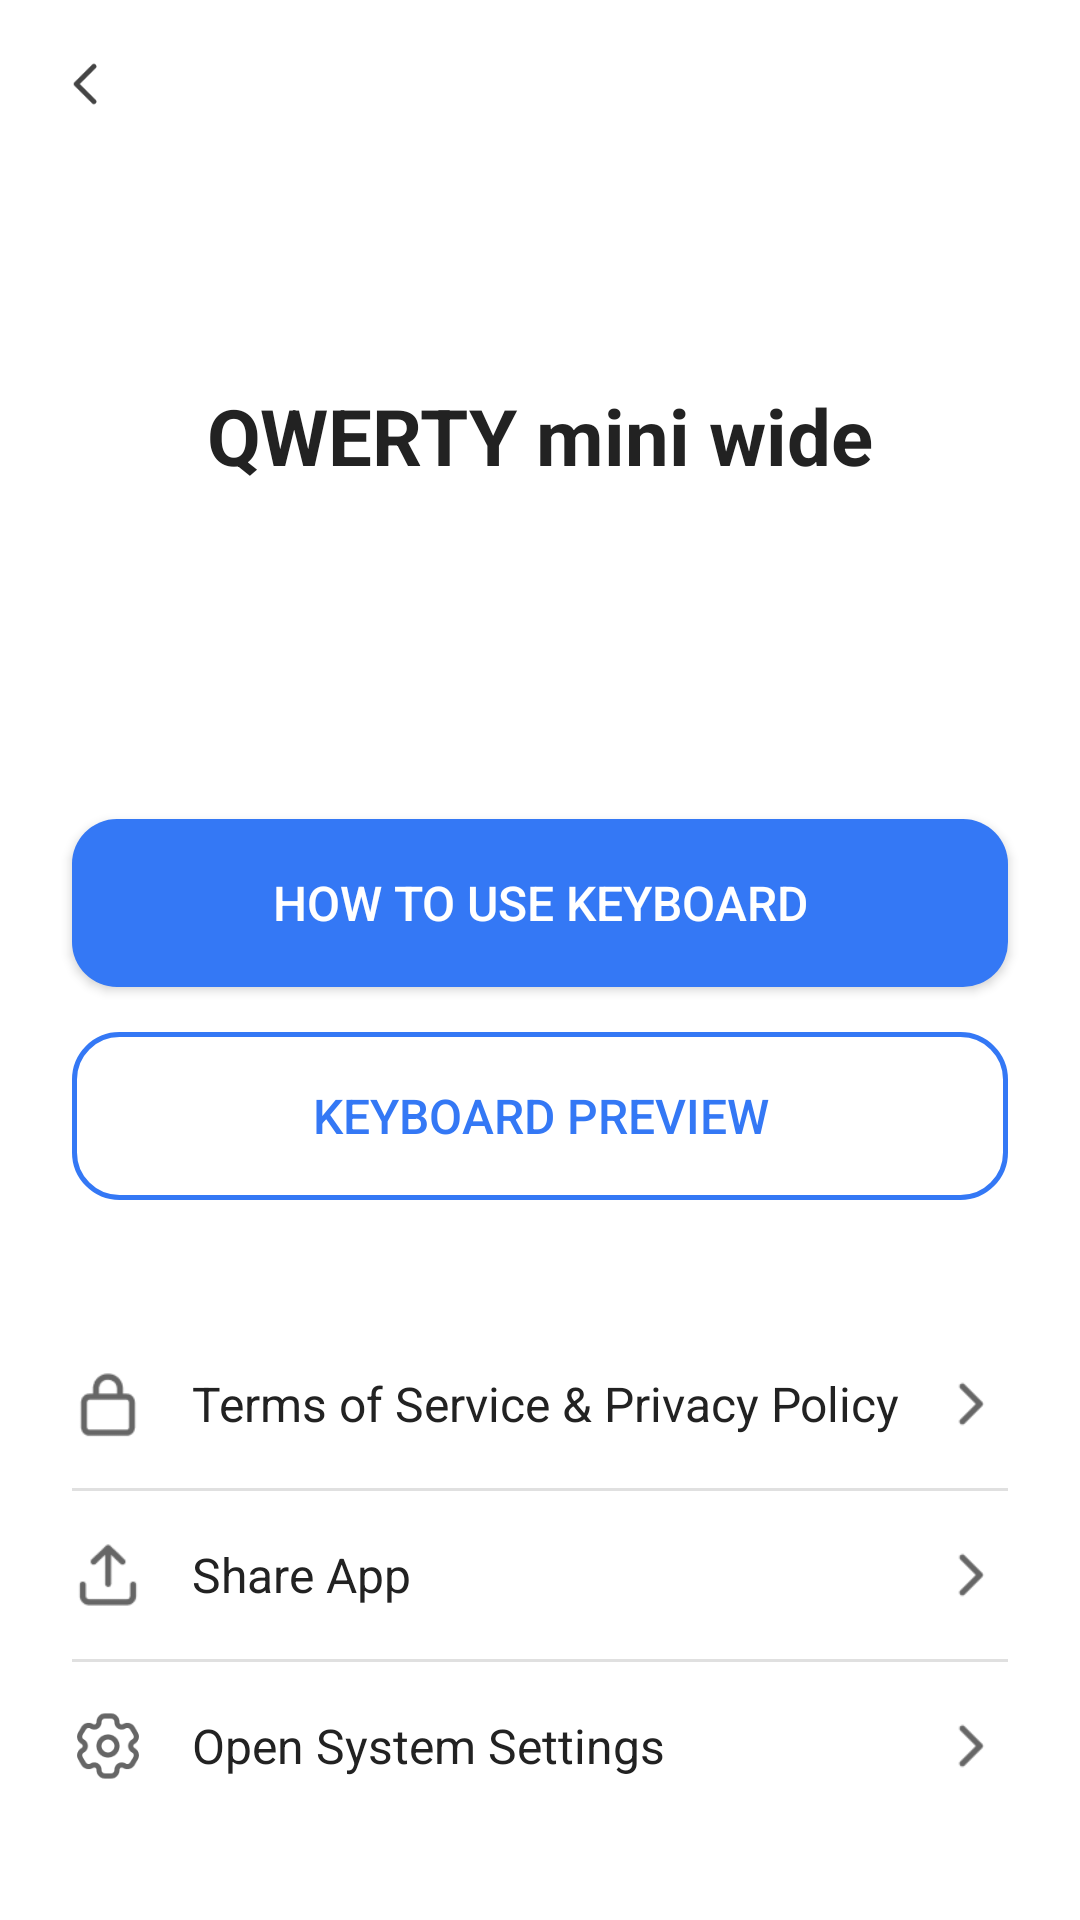

Here is an Android app screen rendered from its layout file. Give the layout XML and the strings, colors and styles it references.
<!-- AndroidManifest.xml: application theme Theme.QWERTY_mini_wide -->
<!-- res/layout/activity_setting.xml -->
<?xml version="1.0" encoding="utf-8"?>
<androidx.constraintlayout.widget.ConstraintLayout xmlns:android="http://schemas.android.com/apk/res/android"
    xmlns:app="http://schemas.android.com/apk/res-auto"
    xmlns:tools="http://schemas.android.com/tools"
    android:layout_width="match_parent"
    android:layout_height="match_parent"
    android:background="@color/white">

    
    <ImageButton
        android:id="@+id/btnBack"
        android:layout_width="24dp"
        android:layout_height="24dp"
        android:layout_marginStart="16dp"
        android:layout_marginTop="16dp"
        android:background="?attr/selectableItemBackgroundBorderless"
        android:contentDescription="@string/back"
        android:scaleType="fitXY"
        android:src="@drawable/ic_arrow_back"
        app:layout_constraintStart_toStartOf="parent"
        app:layout_constraintTop_toTopOf="parent" />

    
    <TextView
        android:id="@+id/tvTitle"
        android:layout_width="wrap_content"
        android:layout_height="wrap_content"
        android:layout_marginBottom="350dp"
        android:text="QWERTY mini wide"
        android:textColor="@color/textPrimary"
        android:textSize="26sp"
        android:textStyle="bold"
        app:layout_constraintBottom_toBottomOf="parent"
        app:layout_constraintEnd_toEndOf="parent"
        app:layout_constraintStart_toStartOf="parent"
        app:layout_constraintTop_toTopOf="parent" />

    
    <androidx.appcompat.widget.AppCompatButton
        android:id="@+id/btnHowTo"
        android:layout_width="0dp"
        android:layout_height="56dp"
        android:layout_marginStart="24dp"
        android:layout_marginEnd="24dp"
        android:layout_marginBottom="15dp"
        android:background="@drawable/bg_primary_button"
        android:backgroundTint="@null"
        android:text="How to Use Keyboard"
        android:textColor="@color/white"
        android:textSize="16sp"
        app:layout_constraintBottom_toTopOf="@+id/btnPreview"
        app:layout_constraintEnd_toEndOf="parent"
        app:layout_constraintStart_toStartOf="parent" />

    
    <androidx.appcompat.widget.AppCompatButton
        android:id="@+id/btnPreview"
        android:layout_width="0dp"
        android:layout_height="56dp"
        android:layout_marginStart="24dp"
        android:layout_marginEnd="24dp"
        android:layout_marginBottom="40dp"
        android:background="@drawable/bg_button_outline"
        android:backgroundTint="@null"
        android:text="Keyboard Preview"
        android:textColor="@color/primaryBlue"
        android:textSize="16sp"
        app:layout_constraintBottom_toTopOf="@+id/itemTerms"
        app:layout_constraintEnd_toEndOf="parent"
        app:layout_constraintStart_toStartOf="parent" />

    
    
    <LinearLayout
        android:id="@+id/itemTerms"
        android:layout_width="0dp"
        android:layout_height="56dp"
        android:clickable="true"
        android:foreground="?attr/selectableItemBackground"
        android:gravity="center_vertical"
        android:orientation="horizontal"
        android:paddingStart="24dp"
        android:paddingEnd="24dp"
        app:layout_constraintBottom_toTopOf="@+id/view3"
        app:layout_constraintEnd_toEndOf="parent"
        app:layout_constraintStart_toStartOf="parent">

        <ImageView
            android:layout_width="24dp"
            android:layout_height="24dp"
            android:scaleType="fitXY"
            android:src="@drawable/ic_lock"
            android:tint="@color/iconTint" />

        <TextView
            android:layout_width="0dp"
            android:layout_height="wrap_content"
            android:layout_marginStart="16dp"
            android:layout_weight="1"
            android:text="Terms of Service &amp; Privacy Policy"
            android:textColor="@color/textPrimary"
            android:textSize="16sp" />

        <ImageView
            android:layout_width="24dp"
            android:layout_height="24dp"
            android:src="@drawable/ic_chevron_right"
            android:tint="@color/iconTint" />
    </LinearLayout>

    <View
        android:id="@+id/view3"
        android:layout_width="0dp"
        android:layout_height="1dp"
        android:layout_marginStart="24dp"
        android:layout_marginEnd="24dp"
        android:background="@color/divider"
        app:layout_constraintBottom_toTopOf="@+id/itemShare"
        app:layout_constraintEnd_toEndOf="parent"
        app:layout_constraintStart_toStartOf="parent" />

    
    <LinearLayout
        android:id="@+id/itemShare"
        android:layout_width="0dp"
        android:layout_height="56dp"
        android:clickable="true"
        android:foreground="?attr/selectableItemBackground"
        android:gravity="center_vertical"
        android:orientation="horizontal"
        android:paddingStart="24dp"
        android:paddingEnd="24dp"
        app:layout_constraintBottom_toTopOf="@+id/view2"
        app:layout_constraintEnd_toEndOf="parent"
        app:layout_constraintStart_toStartOf="parent">

        <ImageView
            android:layout_width="24dp"
            android:layout_height="24dp"
            android:scaleType="fitXY"
            android:src="@drawable/ic_share"
            android:tint="@color/iconTint" />

        <TextView
            android:layout_width="0dp"
            android:layout_height="wrap_content"
            android:layout_marginStart="16dp"
            android:layout_weight="1"
            android:text="Share App"
            android:textColor="@color/textPrimary"
            android:textSize="16sp" />

        <ImageView
            android:layout_width="24dp"
            android:layout_height="24dp"
            android:src="@drawable/ic_chevron_right"
            android:tint="@color/iconTint" />
    </LinearLayout>

    <View
        android:id="@+id/view2"
        android:layout_width="0dp"
        android:layout_height="1dp"
        android:layout_marginStart="24dp"
        android:layout_marginEnd="24dp"
        android:background="@color/divider"
        app:layout_constraintBottom_toTopOf="@+id/itemSystem"
        app:layout_constraintEnd_toEndOf="parent"
        app:layout_constraintStart_toStartOf="parent" />

    
    <LinearLayout
        android:id="@+id/itemSystem"
        android:layout_width="0dp"
        android:layout_height="56dp"
        android:layout_marginBottom="30dp"
        android:clickable="true"
        android:foreground="?attr/selectableItemBackground"
        android:gravity="center_vertical"
        android:orientation="horizontal"
        android:paddingStart="24dp"
        android:paddingEnd="24dp"
        app:layout_constraintBottom_toBottomOf="parent"
        app:layout_constraintEnd_toEndOf="parent"
        app:layout_constraintStart_toStartOf="parent">

        <ImageView
            android:layout_width="24dp"
            android:layout_height="24dp"
            android:scaleType="fitXY"
            android:src="@drawable/ic_settings"
            android:tint="@color/iconTint" />

        <TextView
            android:layout_width="0dp"
            android:layout_height="wrap_content"
            android:layout_marginStart="16dp"
            android:layout_weight="1"
            android:text="Open System Settings"
            android:textColor="@color/textPrimary"
            android:textSize="16sp" />

        <ImageView
            android:layout_width="24dp"
            android:layout_height="24dp"
            android:src="@drawable/ic_chevron_right"
            android:tint="@color/iconTint" />
    </LinearLayout>

</androidx.constraintlayout.widget.ConstraintLayout>
<!-- resources referenced by this layout -->
<resources>
  <color name="divider">#E0E0E0</color>
  <color name="iconTint">#666666</color>
  <color name="primaryBlue">#3478F5</color>
  <color name="textPrimary">#222222</color>
  <color name="white">#FFFFFFFF</color>
  <!-- drawable bg_button_outline (drawable) -->
  <?xml version="1.0" encoding="utf-8"?>
  <shape xmlns:android="http://schemas.android.com/apk/res/android"
      android:shape="rectangle"
      android:forceDarkAllowed="false">
      <solid android:color="@android:color/transparent"/>
      <stroke android:width="1.5dp" android:color="@color/primaryBlue"/>
      <corners android:radius="15dp"/>
  </shape>
  <!-- drawable bg_primary_button (drawable) -->
  <?xml version="1.0" encoding="utf-8"?>
  <shape xmlns:android="http://schemas.android.com/apk/res/android"
      android:shape="rectangle">
      <solid android:color="@color/primaryBlue"/>
      <corners android:radius="15dp"/>
  </shape>
  <!-- drawable ic_arrow_back: png bitmap (drawable, 553 bytes) -->
  <!-- drawable ic_chevron_right: png bitmap (drawable, 473 bytes) -->
  <!-- drawable ic_lock: png bitmap (drawable, 814 bytes) -->
  <!-- drawable ic_settings: png bitmap (drawable, 2451 bytes) -->
  <!-- drawable ic_share: png bitmap (drawable, 815 bytes) -->
  <string name="back">뒤로가기</string>
  <style name="Theme.QWERTY_mini_wide" parent="Base.Theme.QWERTY_mini_wide" />
  <style name="Base.Theme.QWERTY_mini_wide" parent="Theme.Material3.DayNight.NoActionBar">
          
          <item name="android:statusBarColor">@color/black</item>
          
          <item name="android:windowLightStatusBar">false</item>
      </style>
  <color name="black">#FF000000</color>
</resources>
